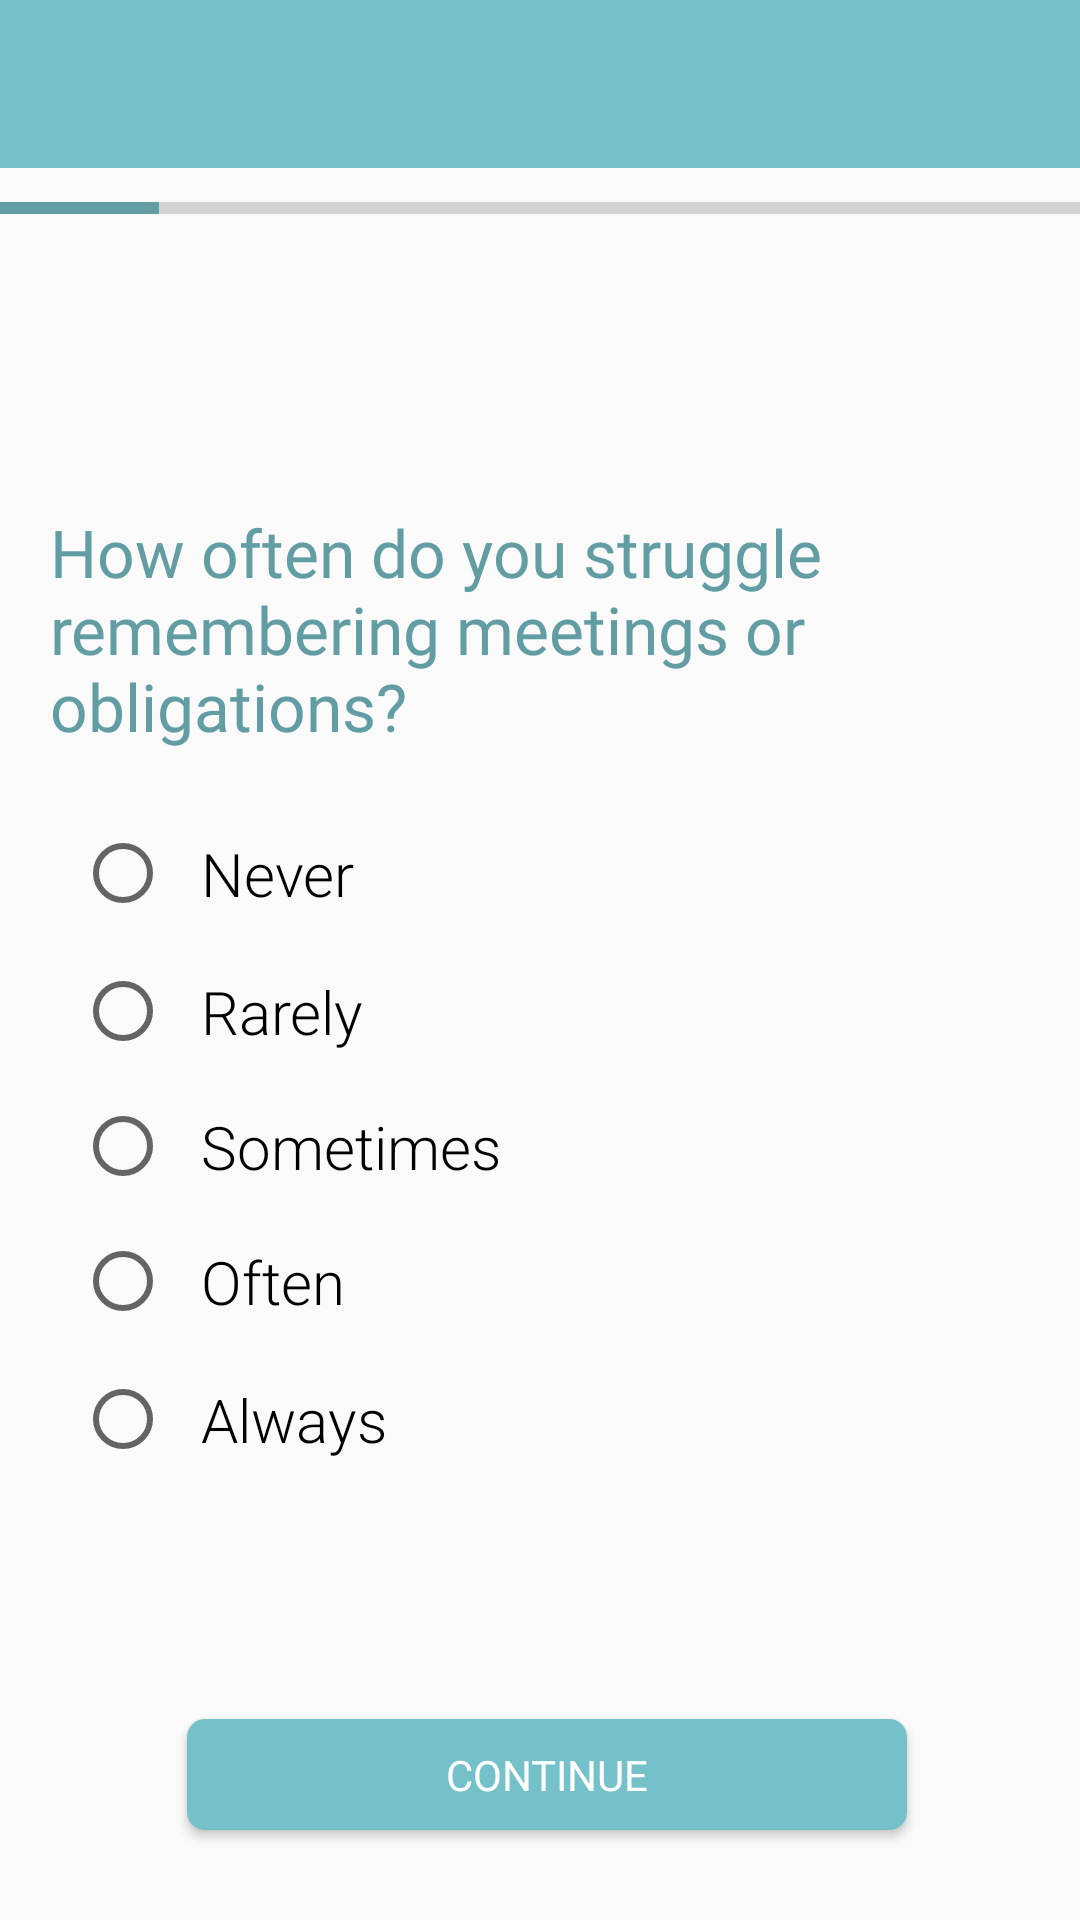

The Android layout XML behind this screen, and the referenced resources:
<!-- AndroidManifest.xml: application theme AppTheme -->
<!-- res/layout/fragment_screen4_q.xml -->
<?xml version="1.0" encoding="utf-8"?>
<FrameLayout xmlns:android="http://schemas.android.com/apk/res/android"
    xmlns:app="http://schemas.android.com/apk/res-auto"
    xmlns:tools="http://schemas.android.com/tools"
    android:layout_width="match_parent"
    android:layout_height="match_parent"
    tools:context=".Questionnaire.Screen4Q">


    <androidx.constraintlayout.widget.ConstraintLayout
        android:layout_width="match_parent"
        android:layout_height="match_parent">

        <RadioGroup
            android:id="@+id/radioGroup"
            android:layout_width="285dp"
            android:layout_height="241dp"
            app:layout_constraintBottom_toBottomOf="parent"
            app:layout_constraintEnd_toEndOf="parent"
            app:layout_constraintHorizontal_bias="0.333"
            app:layout_constraintStart_toStartOf="parent"
            app:layout_constraintTop_toTopOf="parent"
            app:layout_constraintVertical_bias="0.671">

            <RadioButton
                android:id="@+id/radioButton41"
                android:layout_width="179dp"
                android:layout_height="47dp"
                android:checked="false"
                android:fontFamily="sans-serif-light"
                android:scaleX="1"
                android:text="  Never"
                android:textSize="20sp" />

            <RadioButton
                android:id="@+id/radioButton42"
                android:layout_width="match_parent"
                android:layout_height="45dp"
                android:checked="false"
                android:fontFamily="sans-serif-light"
                android:scaleX="1"
                android:text="  Rarely"
                android:textSize="20sp" />

            <RadioButton
                android:id="@+id/radioButton43"
                android:layout_width="match_parent"
                android:layout_height="45dp"
                android:checked="false"
                android:fontFamily="sans-serif-light"
                android:scaleX="1"
                android:text="  Sometimes"
                android:textSize="20sp" />

            <RadioButton
                android:id="@+id/radioButton44"
                android:layout_width="match_parent"
                android:layout_height="45dp"
                android:checked="false"
                android:fontFamily="sans-serif-light"
                android:scaleX="1"
                android:text="  Often"
                android:textSize="20sp" />

            <RadioButton
                android:id="@+id/radioButton45"
                android:layout_width="match_parent"
                android:layout_height="47dp"
                android:checked="false"
                android:fontFamily="sans-serif-light"
                android:scaleX="1"
                android:text="  Always"
                android:textSize="20sp" />

        </RadioGroup>

        <androidx.appcompat.widget.Toolbar
            android:id="@+id/toolbar"
            android:layout_width="match_parent"
            android:layout_height="wrap_content"
            android:background="#75C1C9"
            android:minHeight="?attr/actionBarSize"
            android:theme="?attr/actionBarTheme"
            app:layout_constraintBottom_toBottomOf="parent"
            app:layout_constraintEnd_toEndOf="parent"
            app:layout_constraintStart_toStartOf="parent"
            app:layout_constraintTop_toTopOf="parent"
            app:layout_constraintVertical_bias="0.0" />


        <Button
            android:id="@+id/continue4"
            android:layout_width="240dp"
            android:layout_height="37dp"
            android:layout_alignParentStart="true"
            android:layout_alignParentTop="true"
            android:layout_alignParentEnd="true"
            android:layout_alignParentBottom="true"
            android:background="@drawable/btn_rounded"
            android:elevation="2dp"
            android:fontFamily="@font/montserrat"
            android:text="Continue"
            android:textColor="#FFFFFF"
            app:layout_constraintBottom_toBottomOf="parent"
            app:layout_constraintEnd_toEndOf="parent"
            app:layout_constraintHorizontal_bias="0.52"
            app:layout_constraintStart_toStartOf="parent"
            app:layout_constraintTop_toTopOf="parent"
            app:layout_constraintVertical_bias="0.95" />

        <TextView
            android:id="@+id/chooseGender5"
            android:layout_width="327dp"
            android:layout_height="96dp"
            android:fontFamily="@font/montserrat"
            android:text="How often do you struggle remembering meetings or obligations?"
            android:textColor="#619DA3"
            android:textSize="22sp"
            app:layout_constraintBottom_toBottomOf="parent"
            app:layout_constraintEnd_toEndOf="parent"
            app:layout_constraintStart_toStartOf="parent"
            app:layout_constraintTop_toTopOf="parent"
            app:layout_constraintVertical_bias="0.311" />

        <TextView
            android:id="@+id/text_hello4"
            android:layout_width="345dp"
            android:layout_height="52dp"
            android:gravity="center"
            android:textSize="20sp"
            android:textStyle="bold"
            app:layout_constraintBottom_toBottomOf="parent"
            app:layout_constraintEnd_toEndOf="parent"
            app:layout_constraintStart_toStartOf="parent"
            app:layout_constraintTop_toTopOf="parent"
            app:layout_constraintVertical_bias="0.163" />

        <ProgressBar
            android:id="@+id/progressBar"
            style="?android:attr/progressBarStyleHorizontal"
            android:layout_width="365dp"
            android:layout_height="37dp"
            android:layout_marginBottom="423dp"
            android:progress="15"
            android:progressTint="@color/colorProjectBlue"
            android:scaleX="1"
            app:layout_constraintBottom_toBottomOf="parent"
            app:layout_constraintEnd_toEndOf="parent"
            app:layout_constraintStart_toStartOf="parent"
            app:layout_constraintTop_toTopOf="parent"
            app:layout_constraintVertical_bias="0.284" />


    </androidx.constraintlayout.widget.ConstraintLayout>

</FrameLayout>
<!-- resources referenced by this layout -->
<resources>
  <color name="colorProjectBlue">#619DA3</color>
  <!-- drawable btn_rounded (drawable) -->
  <?xml version="1.0" encoding="utf-8"?>
  <shape xmlns:android="http://schemas.android.com/apk/res/android" android:shape="rectangle">
  
          <solid android:color="#75c1c9"/>
          <corners android:radius="6dp"/>
  
  </shape>
  <style name="AppTheme" parent="android:Theme.Holo.Light.NoActionBar">
          
          <item name="colorPrimary">@color/colorPrimary</item>
          <item name="colorPrimaryDark">@color/colorPrimaryDark</item>
          <item name="colorAccent">@color/colorAccent</item>
          <item name="windowActionBar">false</item>
          <item name="windowNoTitle">true</item>
      </style>
  <color name="colorPrimary">#20666E</color>
  <color name="colorPrimaryDark">#00574B</color>
  <color name="colorAccent">#75C1C9</color>
</resources>
